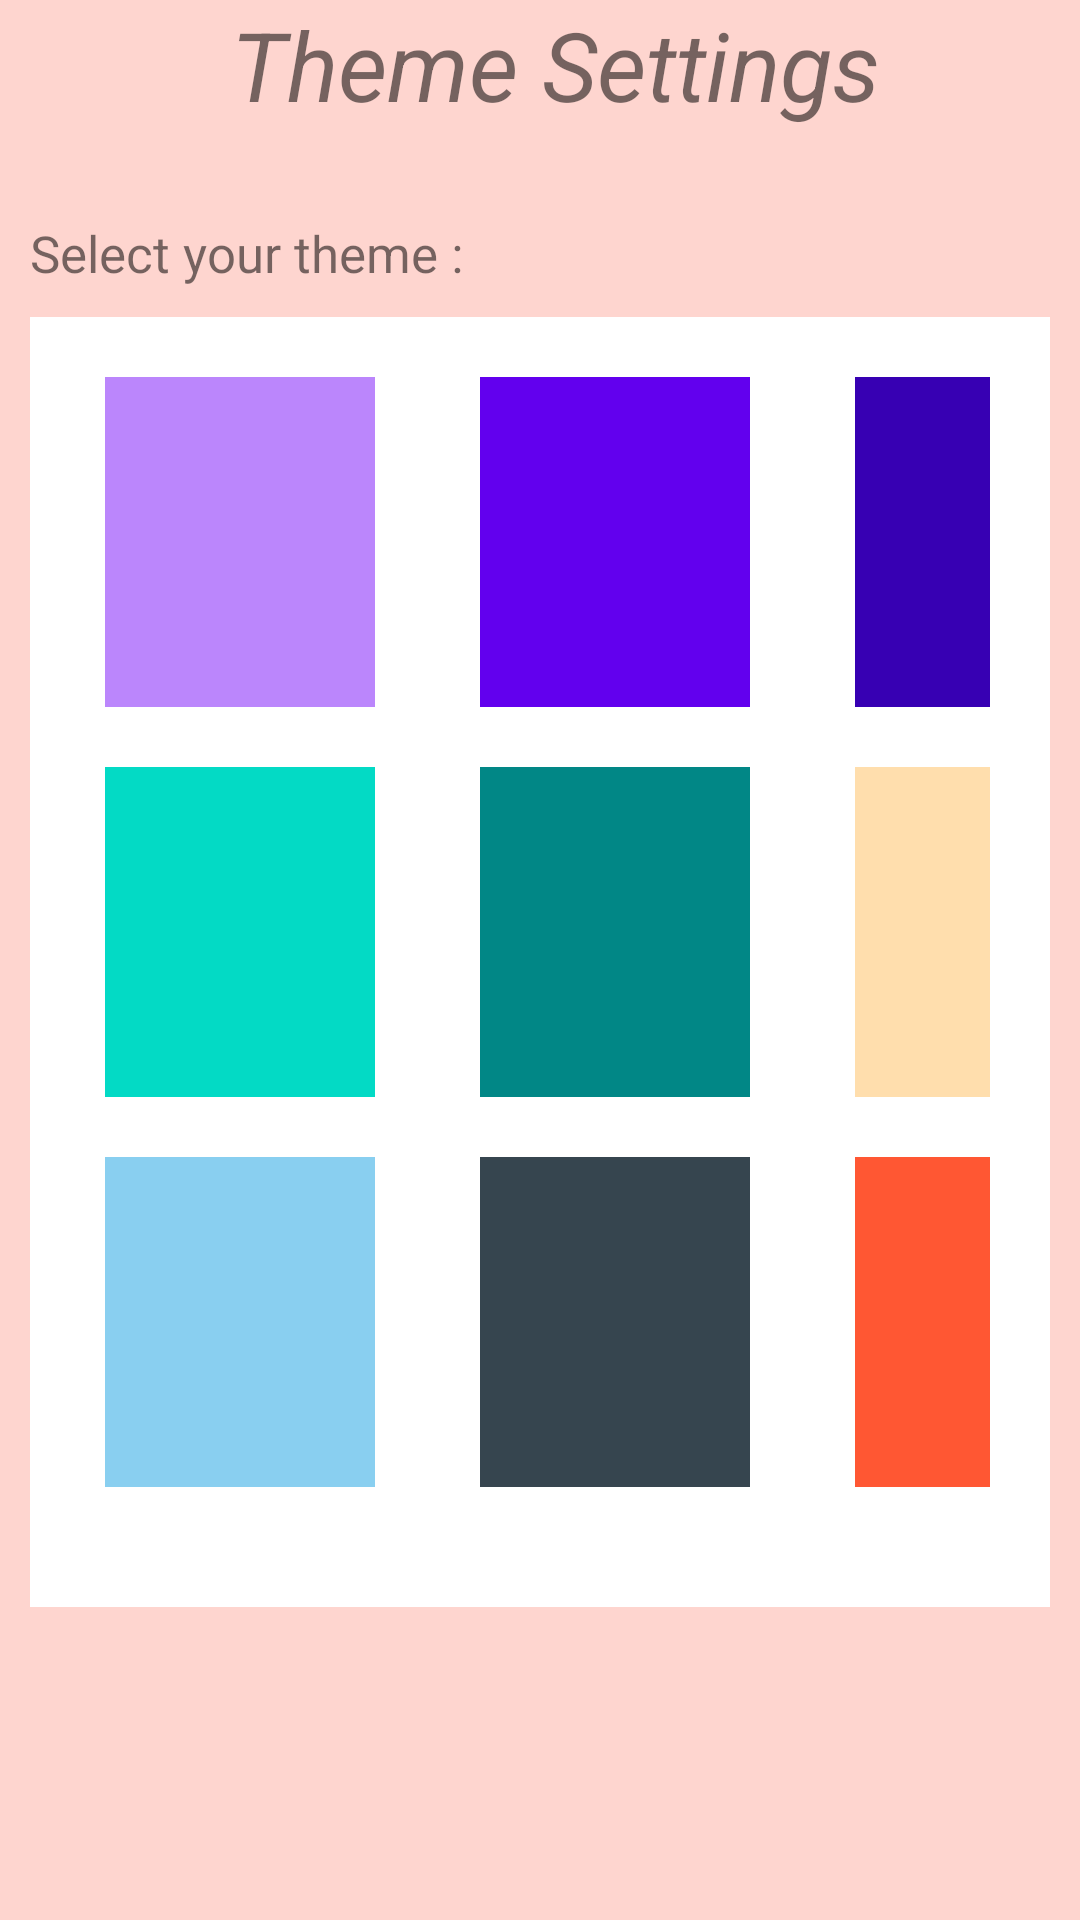

Reconstruct the res/layout file that produces this screen, plus the resources it refers to.
<!-- AndroidManifest.xml: application theme Theme.MoodTracker -->
<!-- res/layout/activity_theme_settings.xml -->
<?xml version="1.0" encoding="utf-8"?>
<LinearLayout xmlns:android="http://schemas.android.com/apk/res/android"
    xmlns:app="http://schemas.android.com/apk/res-auto"
    xmlns:tools="http://schemas.android.com/tools"
    android:layout_width="match_parent"
    android:layout_height="match_parent"
    android:background="@drawable/theme_background"
    android:orientation="vertical"
    android:id="@+id/themeSettings"
    tools:context=".Settings">

    <LinearLayout
        android:layout_width="match_parent"
        android:layout_height="wrap_content">

        <ImageView
            android:id="@+id/backSettings"
            android:layout_width="30dp"
            android:layout_height="47dp"
            android:layout_marginStart="10dp"
            android:scaleX="-1"
            android:src="@drawable/arrow" />

        <TextView
            android:layout_width="match_parent"
            android:layout_height="wrap_content"
            android:layout_marginRight="30dp"
            android:layout_marginBottom="30dp"
            android:gravity="center"
            android:text="Theme Settings"
            android:textSize="32sp"
            android:textStyle="italic" />
    </LinearLayout>

    <TextView
        android:layout_width="match_parent"
        android:layout_height="wrap_content"
        android:text="Select your theme : "
        android:layout_marginStart="10dp"
        android:textSize="17sp"/>

    <GridLayout
        android:layout_width="match_parent"
        android:layout_height="wrap_content"
        android:background="@color/white"
        android:layout_margin="10dp"
        android:padding="20dp"
        android:rowCount="3"
        android:columnCount="3">

        <TextView
            android:id="@+id/color1"
            android:layout_width="90dp"
            android:layout_height="110dp"
            android:layout_marginLeft="5dp"
            android:layout_marginRight="35dp"
            android:layout_marginBottom="20dp"
            android:background="@color/purple_200"/>

        <TextView
            android:id="@+id/color2"
            android:layout_width="90dp"
            android:layout_height="110dp"
            android:layout_marginRight="35dp"
            android:layout_marginBottom="20dp"
            android:background="@color/purple_500"/>

        <TextView
            android:id="@+id/color3"
            android:layout_width="90dp"
            android:layout_height="110dp"
            android:layout_marginBottom="20dp"
            android:background="@color/purple_700"/>

        <TextView
            android:id="@+id/color4"
            android:layout_width="90dp"
            android:layout_height="110dp"
            android:layout_marginLeft="5dp"
            android:layout_marginRight="35dp"
            android:layout_marginBottom="20dp"
            android:background="@color/teal_200"/>

        <TextView
            android:id="@+id/color5"
            android:layout_width="90dp"
            android:layout_height="110dp"
            android:layout_marginRight="35dp"
            android:layout_marginBottom="20dp"
            android:background="@color/teal_700"/>

        <TextView
            android:id="@+id/color6"
            android:layout_width="90dp"
            android:layout_height="110dp"
            android:layout_marginBottom="20dp"
            android:background="@color/light_orange"/>

        <TextView
            android:id="@+id/color7"
            android:layout_width="90dp"
            android:layout_height="110dp"
            android:layout_marginLeft="5dp"
            android:layout_marginRight="35dp"
            android:layout_marginBottom="20dp"
            android:background="@color/lightblue"/>

        <TextView
            android:id="@+id/color8"
            android:layout_width="90dp"
            android:layout_height="110dp"
            android:layout_marginRight="35dp"
            android:layout_marginBottom="20dp"
            android:background="@color/buttoncolor"/>

        <TextView
            android:id="@+id/color9"
            android:layout_width="90dp"
            android:layout_height="110dp"
            android:layout_marginBottom="20dp"
            android:background="@color/orange"/>
    </GridLayout>

</LinearLayout>
<!-- resources referenced by this layout -->
<resources>
  <color name="buttoncolor">#36454F</color>
  <color name="light_orange">#FFDEAD</color>
  <color name="lightblue">#89CFF0</color>
  <color name="orange">#FF5733</color>
  <color name="purple_200">#FFBB86FC</color>
  <color name="purple_500">#FF6200EE</color>
  <color name="purple_700">#FF3700B3</color>
  <color name="teal_200">#FF03DAC5</color>
  <color name="teal_700">#FF018786</color>
  <color name="white">#FFFFFFFF</color>
  <!-- drawable theme_background (drawable) -->
  <?xml version="1.0" encoding="utf-8"?>
  <shape xmlns:android="http://schemas.android.com/apk/res/android">
      
      <solid android:color="#FED5CF" />
  </shape>
  <style name="Theme.MoodTracker" parent="Theme.MaterialComponents.Light.NoActionBar">
          
          <item name="colorPrimary">@color/darkpink</item>
          <item name="colorPrimaryVariant">@color/pink</item>
          <item name="colorOnPrimary">@color/white</item>
          
          <item name="colorSecondary">@color/darkpink</item>
          <item name="colorSecondaryVariant">@color/darkpink</item>
          <item name="colorOnSecondary">@color/black</item>
          
          <item name="android:statusBarColor" tools:targetApi="l">?attr/colorPrimaryVariant</item>
          
      </style>
  <color name="darkpink">#CD9495</color>
  <color name="pink">#FED5CF</color>
  <color name="black">#FF000000</color>
</resources>
